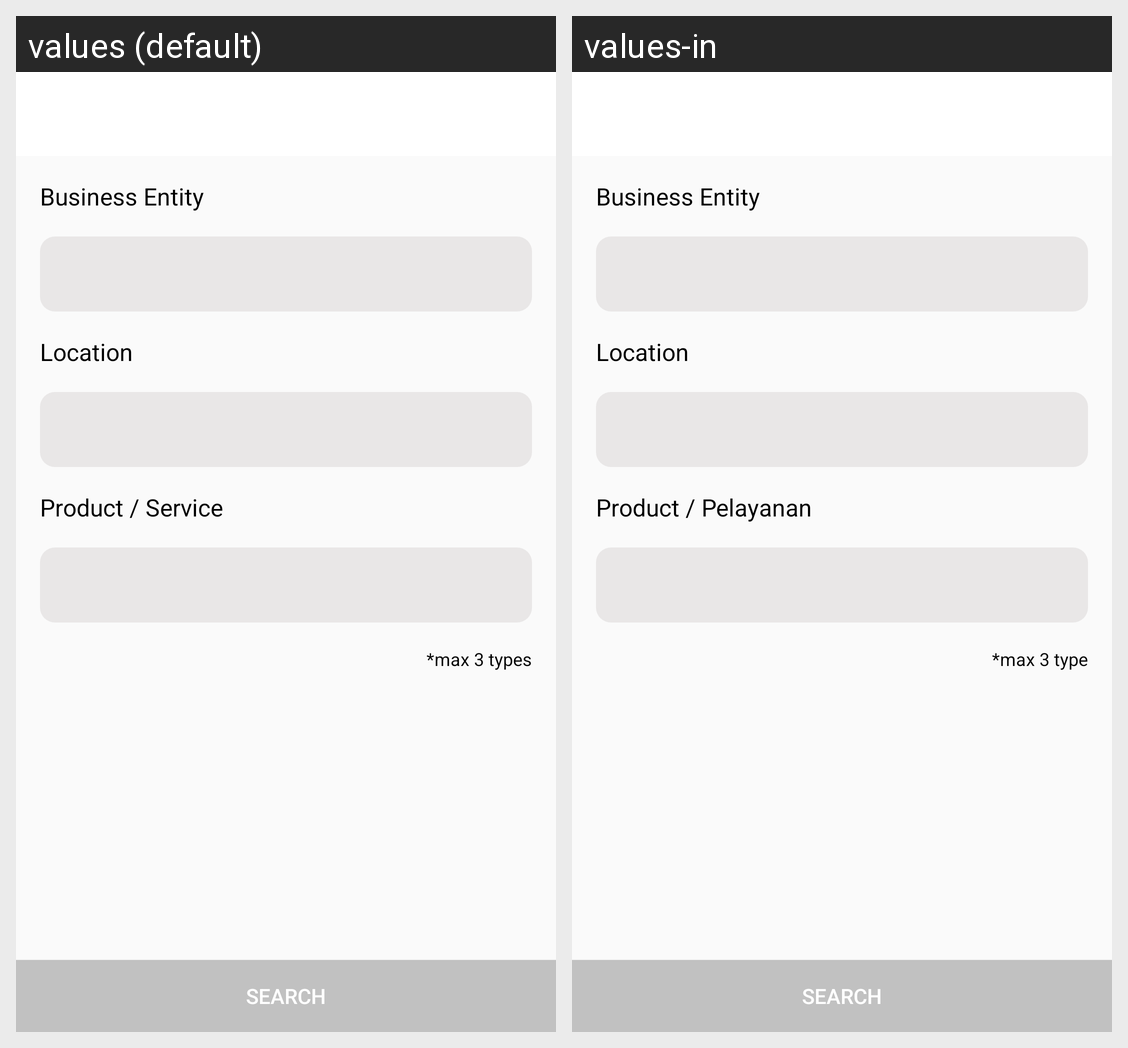

Locale-by-locale string values for the Android screen shown in this grid:
Android screen res/layout/activity_business_permit.xml rendered under 2 locales, left to right: values (default), values-in. Device: Nexus 5 (rendered at 1080×1920; each locale shown at half size, 540×960, under a caption strip naming it); theme AppTheme.
Strings drawn on this screen, with the default value and each locale's value (text and hints the layout hard-codes, and strings that could not be matched under every locale, appear in the picture but are not listed):

business_entity
  values: Business Entity
  values-in: Business Entity

location
  values: Location
  values-in: Location

product_service
  values: Product / Service
  values-in: Product / Pelayanan

max_types
  values: *max 3 types
  values-in: *max 3 type

search
  values: Search
  values-in: Search
